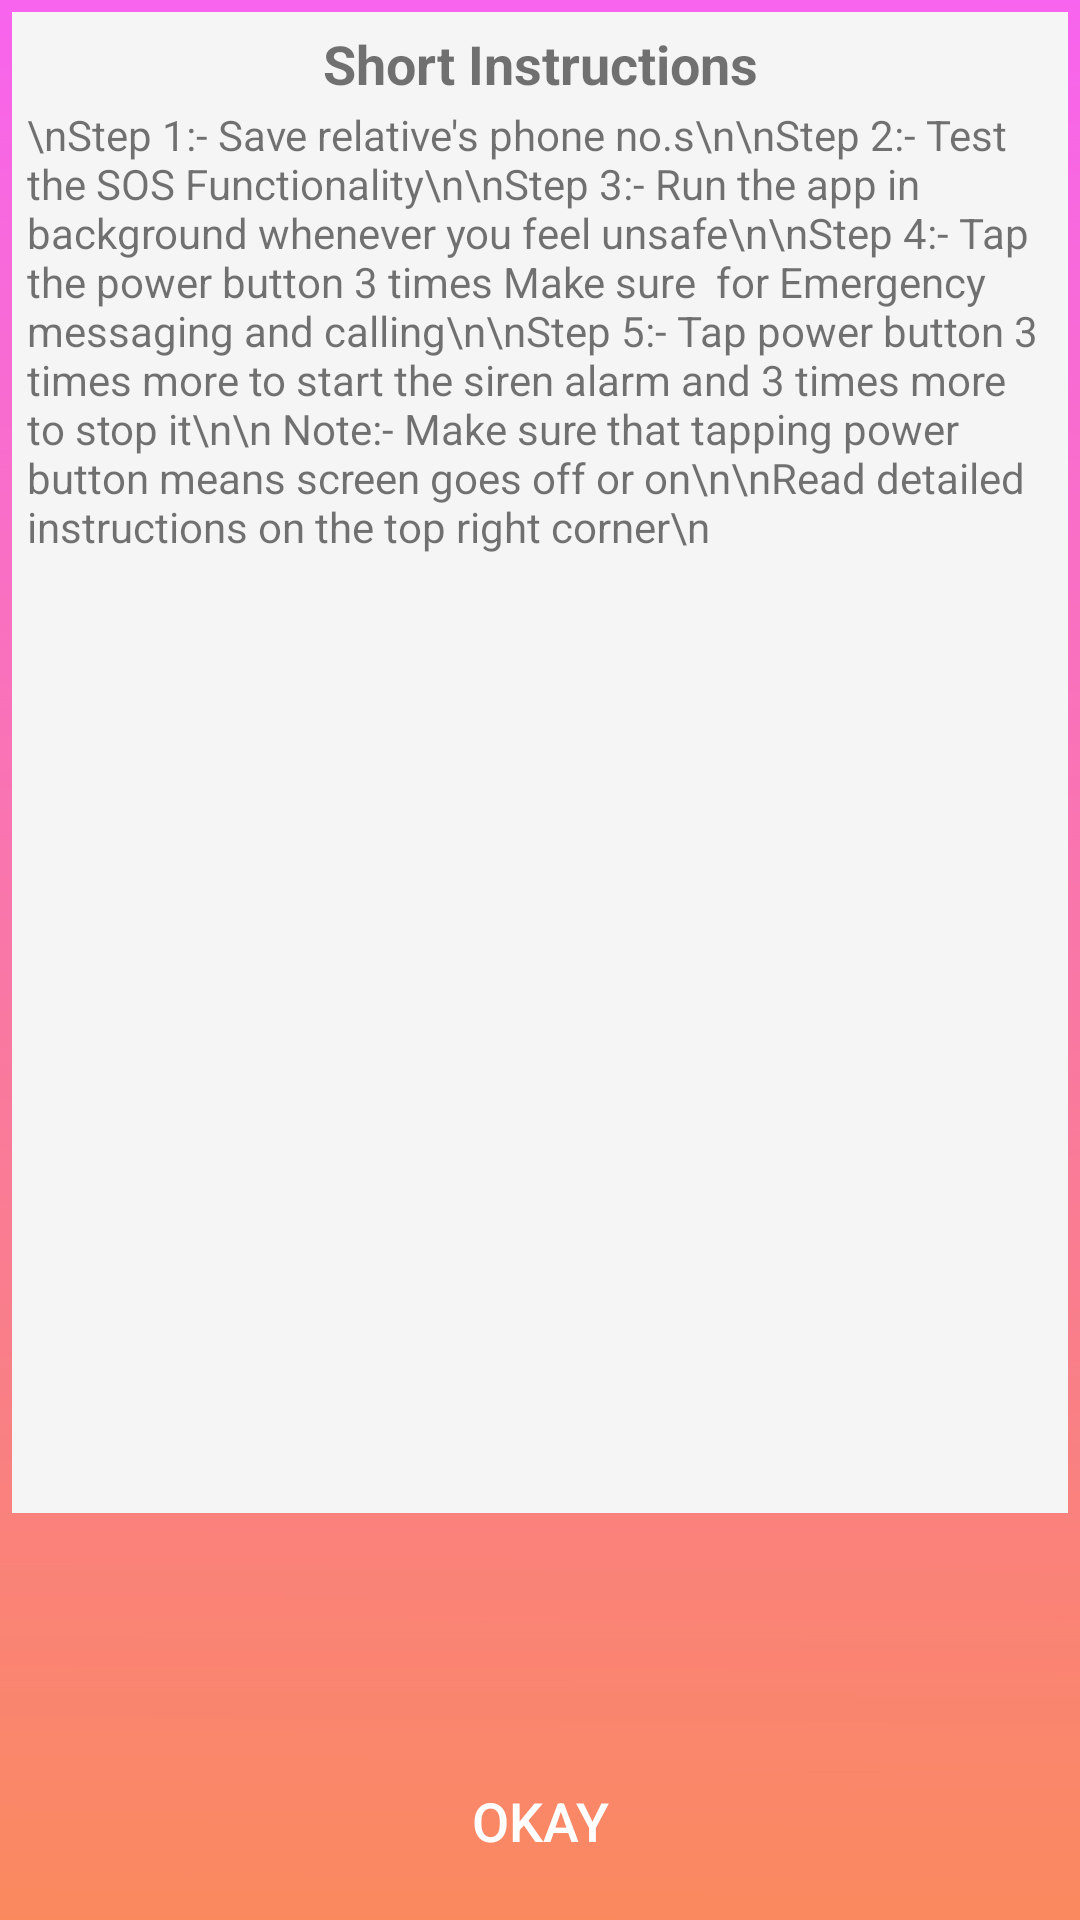

Android layout source for this screen:
<!-- AndroidManifest.xml: application theme AppTheme -->
<!-- res/layout/custom_dialog.xml -->
<?xml version="1.0" encoding="utf-8"?>
<LinearLayout xmlns:android="http://schemas.android.com/apk/res/android"
    android:layout_width="match_parent"
    android:layout_height="match_parent"
    android:background="@drawable/bgapps"
    android:orientation="vertical"
    android:padding="4dp">
    <TextView
        android:id="@+id/headings"
        android:layout_width="match_parent"
        android:layout_height="wrap_content"
        android:text="Short Instructions"
        android:textStyle="bold"
        android:textSize="18dp"
        android:gravity="center_horizontal"
        android:paddingTop="5dp"
        android:background="@color/lightGray"
        />
    <ScrollView
        android:layout_width="match_parent"
        android:layout_height="0dp"
        android:layout_weight="6"
        android:background="@color/lightGray">

        <TextView
            android:id="@+id/textFormodal"
            android:layout_width="match_parent"
            android:layout_height="wrap_content"
            android:gravity="start"
            android:inputType="textMultiLine"
            android:paddingRight="2dp"
            android:paddingLeft="5dp"
            android:paddingTop="2dp"
            android:text="\nStep 1:- Save relative's phone no.s\n\nStep 2:- Test the SOS Functionality\n\nStep 3:- Run the app in background whenever you feel unsafe\n\nStep 4:- Tap the power button 3 times Make sure  for Emergency messaging and calling\n\nStep 5:- Tap power button 3 times more to start the siren alarm and 3 times more to stop it\n\n Note:- Make sure that tapping power button means screen goes off or on\n\nRead detailed instructions on the top right corner\n"
            android:textAlignment="textStart"
            android:textSize="14sp" />

    </ScrollView>

    <LinearLayout
        android:layout_width="match_parent"
        android:layout_height="0dp"
        android:layout_marginTop="0dp"
        android:layout_weight="1"
        android:layout_marginBottom="0dp"
        android:orientation="horizontal">

        <CheckBox
            android:id="@+id/checkBox"
            android:layout_width="wrap_content"
            android:layout_height="wrap_content"
            android:layout_gravity="center"
            android:layout_marginStart="4dp"
            android:layout_marginLeft="4dp"
            android:layout_marginTop="2dp"
            android:layout_marginBottom="2dp"
            android:enabled="false"
            android:textColor="@color/colorPrimary"
            android:visibility="invisible" />

        <TextView
            android:id="@+id/checkBoxText"
            android:layout_width="wrap_content"
            android:layout_height="wrap_content"
            android:layout_gravity="center"
            android:layout_marginTop="2dp"
            android:enabled="false"
            android:text="TextView"
            android:visibility="invisible" />


    </LinearLayout>

    <Button
        android:id="@+id/btn_okay"
        android:layout_width="wrap_content"
        android:layout_height="wrap_content"
        android:layout_gravity="center_horizontal"
        android:layout_marginBottom="5dp"
        android:clickable="true"
        android:focusable="true"
        android:foreground="?android:attr/selectableItemBackground"
        android:background="@drawable/button"
        android:backgroundTint="@color/colorPrimary"
        android:text="Okay"
        android:textColor="#ffffff"
        android:textSize="18sp" />
</LinearLayout>
<!-- resources referenced by this layout -->
<resources>
  <color name="colorPrimary">#FFAF87</color>#FF8E72
  <color name="lightGray">#F5F5F5</color>
  <!-- drawable bgapps: jpeg bitmap (drawable, 156247 bytes) -->
  <style name="AppTheme" parent="Theme.AppCompat.Light.NoActionBar">
          
          <item name="colorPrimary">@color/colorPrimary</item>
          <item name="colorPrimaryDark">@color/colorPrimaryDark</item>
          <item name="colorAccent">@color/colorAccent</item>
      </style>
  <color name="colorPrimaryDark">#FFAF87</color>
  <color name="colorAccent">#FFAF87</color>
</resources>
